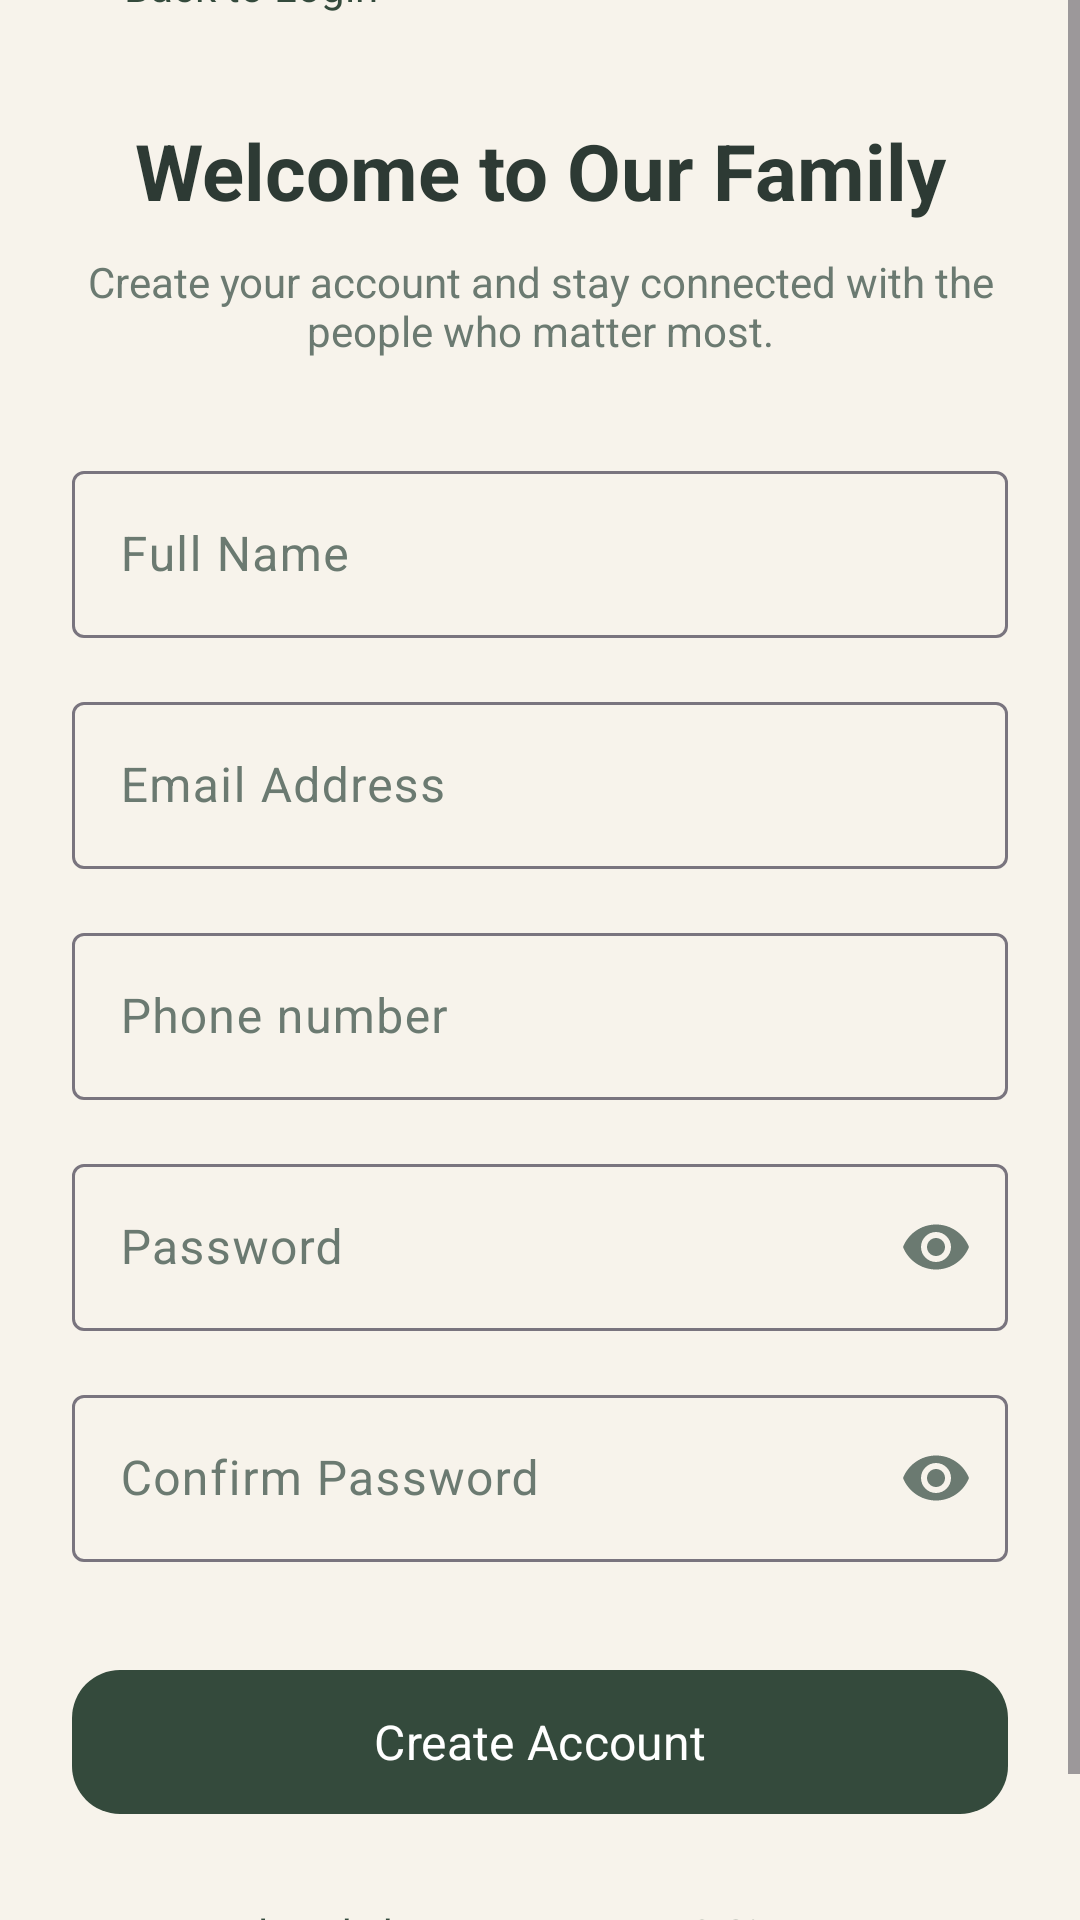

Write the Android layout XML for this screen, with the resource values it uses.
<!-- AndroidManifest.xml: application theme Theme.PatientCaregiver -->
<!-- res/layout/activity_register.xml -->
<?xml version="1.0" encoding="utf-8"?>
<ScrollView
    xmlns:android="http://schemas.android.com/apk/res/android"
    xmlns:app="http://schemas.android.com/apk/res-auto"
    xmlns:tools="http://schemas.android.com/tools"
    android:layout_width="match_parent"
    android:layout_height="match_parent"
    android:background="@color/background"
    android:fillViewport="true">

    <LinearLayout
        android:layout_width="match_parent"
        android:layout_height="wrap_content"
        android:layout_gravity="center_vertical"
        android:orientation="vertical"
        android:padding="24dp">

        
        <TextView
            android:id="@+id/backToLogin"
            android:layout_width="wrap_content"
            android:layout_height="48dp"
            android:gravity="center_vertical"
            android:text="@string/back_to_login"
            android:textColor="@color/forest_green"
            android:textSize="14sp" />

        
        <TextView
            android:id="@+id/registerTitle"
            android:layout_width="match_parent"
            android:layout_height="wrap_content"
            android:layout_marginTop="20dp"
            android:gravity="center"
            android:text="@string/register_welcome_message"
            android:textColor="@color/text_primary"
            android:textSize="26sp"
            android:textStyle="bold" />

        
        <TextView
            android:id="@+id/registerDescription"
            android:layout_width="match_parent"
            android:layout_height="wrap_content"
            android:layout_marginTop="10dp"
            android:layout_marginBottom="32dp"
            android:gravity="center"
            android:text="@string/register_page_description"
            android:textColor="@color/text_secondary"
            android:textSize="14sp"
            tools:ignore="TextContrastCheck" />

        
        <com.google.android.material.textfield.TextInputLayout
            style="@style/Widget.Material3.TextInputLayout.OutlinedBox"
            android:layout_width="match_parent"
            android:layout_height="wrap_content"
            android:hint="@string/full_name_hint">

            <com.google.android.material.textfield.TextInputEditText
                android:id="@+id/fullNameEdit"
                android:layout_width="match_parent"
                android:layout_height="wrap_content"
                android:autofillHints="name"
                android:inputType="textPersonName"
                tools:ignore="TextContrastCheck,VisualLintTextFieldSize" />

        </com.google.android.material.textfield.TextInputLayout>

        
        <com.google.android.material.textfield.TextInputLayout
            style="@style/Widget.Material3.TextInputLayout.OutlinedBox"
            android:layout_width="match_parent"
            android:layout_height="wrap_content"
            android:layout_marginTop="16dp"
            android:hint="@string/email_address">

            <com.google.android.material.textfield.TextInputEditText
                android:id="@+id/registerEmailEdit"
                android:layout_width="match_parent"
                android:layout_height="wrap_content"
                android:autofillHints="emailAddress"
                android:inputType="textEmailAddress"
                android:textColorHint="#546E7A"
                tools:ignore="TextContrastCheck,VisualLintTextFieldSize" />

        </com.google.android.material.textfield.TextInputLayout>

        
        <com.google.android.material.textfield.TextInputLayout
            style="@style/Widget.Material3.TextInputLayout.OutlinedBox"
            android:layout_width="match_parent"
            android:layout_height="wrap_content"
            android:layout_marginTop="16dp"
            android:hint="@string/phone_number">

            <com.google.android.material.textfield.TextInputEditText
                android:id="@+id/registerPhoneEdit"
                android:layout_width="match_parent"
                android:layout_height="wrap_content"
                android:autofillHints="phone"
                android:inputType="phone"
                android:maxLength="20"
                tools:ignore="TextContrastCheck,VisualLintTextFieldSize" />

        </com.google.android.material.textfield.TextInputLayout>

        
        <com.google.android.material.textfield.TextInputLayout
            style="@style/Widget.Material3.TextInputLayout.OutlinedBox"
            android:layout_width="match_parent"
            android:layout_height="wrap_content"
            android:layout_marginTop="16dp"
            android:hint="@string/password"
            app:endIconMode="password_toggle">

            <com.google.android.material.textfield.TextInputEditText
                android:id="@+id/registerPasswordEdit"
                android:layout_width="match_parent"
                android:layout_height="wrap_content"
                android:autofillHints="newPassword"
                android:inputType="textPassword"
                tools:ignore="TextContrastCheck,VisualLintTextFieldSize" />

        </com.google.android.material.textfield.TextInputLayout>

        
        <com.google.android.material.textfield.TextInputLayout
            style="@style/Widget.Material3.TextInputLayout.OutlinedBox"
            android:layout_width="match_parent"
            android:layout_height="wrap_content"
            android:layout_marginTop="16dp"
            android:hint="@string/confirm_password_field"
            app:endIconMode="password_toggle">

            <com.google.android.material.textfield.TextInputEditText
                android:id="@+id/confirmPasswordEdit"
                android:layout_width="match_parent"
                android:layout_height="wrap_content"
                android:inputType="textPassword"
                tools:ignore="TextContrastCheck,VisualLintTextFieldSize" />

        </com.google.android.material.textfield.TextInputLayout>

        
        <com.google.android.material.button.MaterialButton
            android:id="@+id/registerButton"
            android:layout_width="match_parent"
            android:layout_height="56dp"
            android:layout_marginTop="32dp"
            android:text="@string/create_account_button"
            android:textColor="@color/white"
            android:textSize="16sp"
            app:backgroundTint="@color/primary"
            app:cornerRadius="16dp"
            tools:ignore="VisualLintButtonSize" />

        
        <com.google.android.material.button.MaterialButton
            android:id="@+id/loginRedirectButton"
            style="@style/Widget.Material3.Button.TextButton"
            android:layout_width="match_parent"
            android:layout_height="wrap_content"
            android:layout_marginTop="12dp"
            android:text="@string/already_have_an_account_sign_in"
            android:textColor="@color/forest_green"
            tools:ignore="VisualLintButtonSize" />

    </LinearLayout>

</ScrollView>
<!-- resources referenced by this layout -->
<resources>
  <color name="background">#F7F3EB</color>
  <color name="forest_green">#344A3C</color>
  <color name="primary">#344A3C</color>
  <color name="text_primary">#2D3A34</color>
  <color name="text_secondary">#6B7A71</color>
  <color name="white">#FFFFFF</color>
  <string name="already_have_an_account_sign_in">Already have an account? Sign In</string>
  <string name="back_to_login">← Back to Login</string>
  <string name="confirm_password_field">Confirm Password</string>
  <string name="create_account_button">Create Account</string>
  <string name="email_address">Email Address</string>
  <string name="full_name_hint">Full Name</string>
  <string name="password">Password</string>
  <string name="phone_number">Phone number</string>
  <string name="register_page_description">Create your account and stay connected with the people who matter most.</string>
  <string name="register_welcome_message">Welcome to Our Family</string>
  <style name="Theme.PatientCaregiver" parent="Theme.Material3.Light.NoActionBar">
  
          
          <item name="colorPrimary">@color/primary</item>
          <item name="colorOnPrimary">@color/white</item>
          <item name="colorPrimaryContainer">@color/primary_light</item>
          <item name="colorOnPrimaryContainer">@color/forest_green</item>
  
          
          <item name="colorSecondary">@color/secondary</item>
          <item name="colorOnSecondary">@color/forest_green</item>
  
          
          <item name="android:windowBackground">@color/background</item>
          <item name="colorSurface">@color/surface</item>
          <item name="colorOnSurface">@color/text_primary</item>
          <item name="colorOnSurfaceVariant">@color/text_secondary</item>
  
          
          <item name="android:statusBarColor">@color/background</item>
          <item name="android:navigationBarColor">@color/background</item>
          <item name="android:windowLightStatusBar">true</item>
          <item name="android:windowLightNavigationBar">true</item>
  
          
          <item name="fontFamily">sans-serif</item>
          <item name="android:fontFamily">sans-serif</item>
  
          
          <item name="colorAccent">@color/primary</item>
  
      </style>
  <color name="primary_light">#DCE9DD</color>
  <color name="secondary">#E8DCCB</color>
  <color name="surface">#FFFCF7</color>
</resources>
